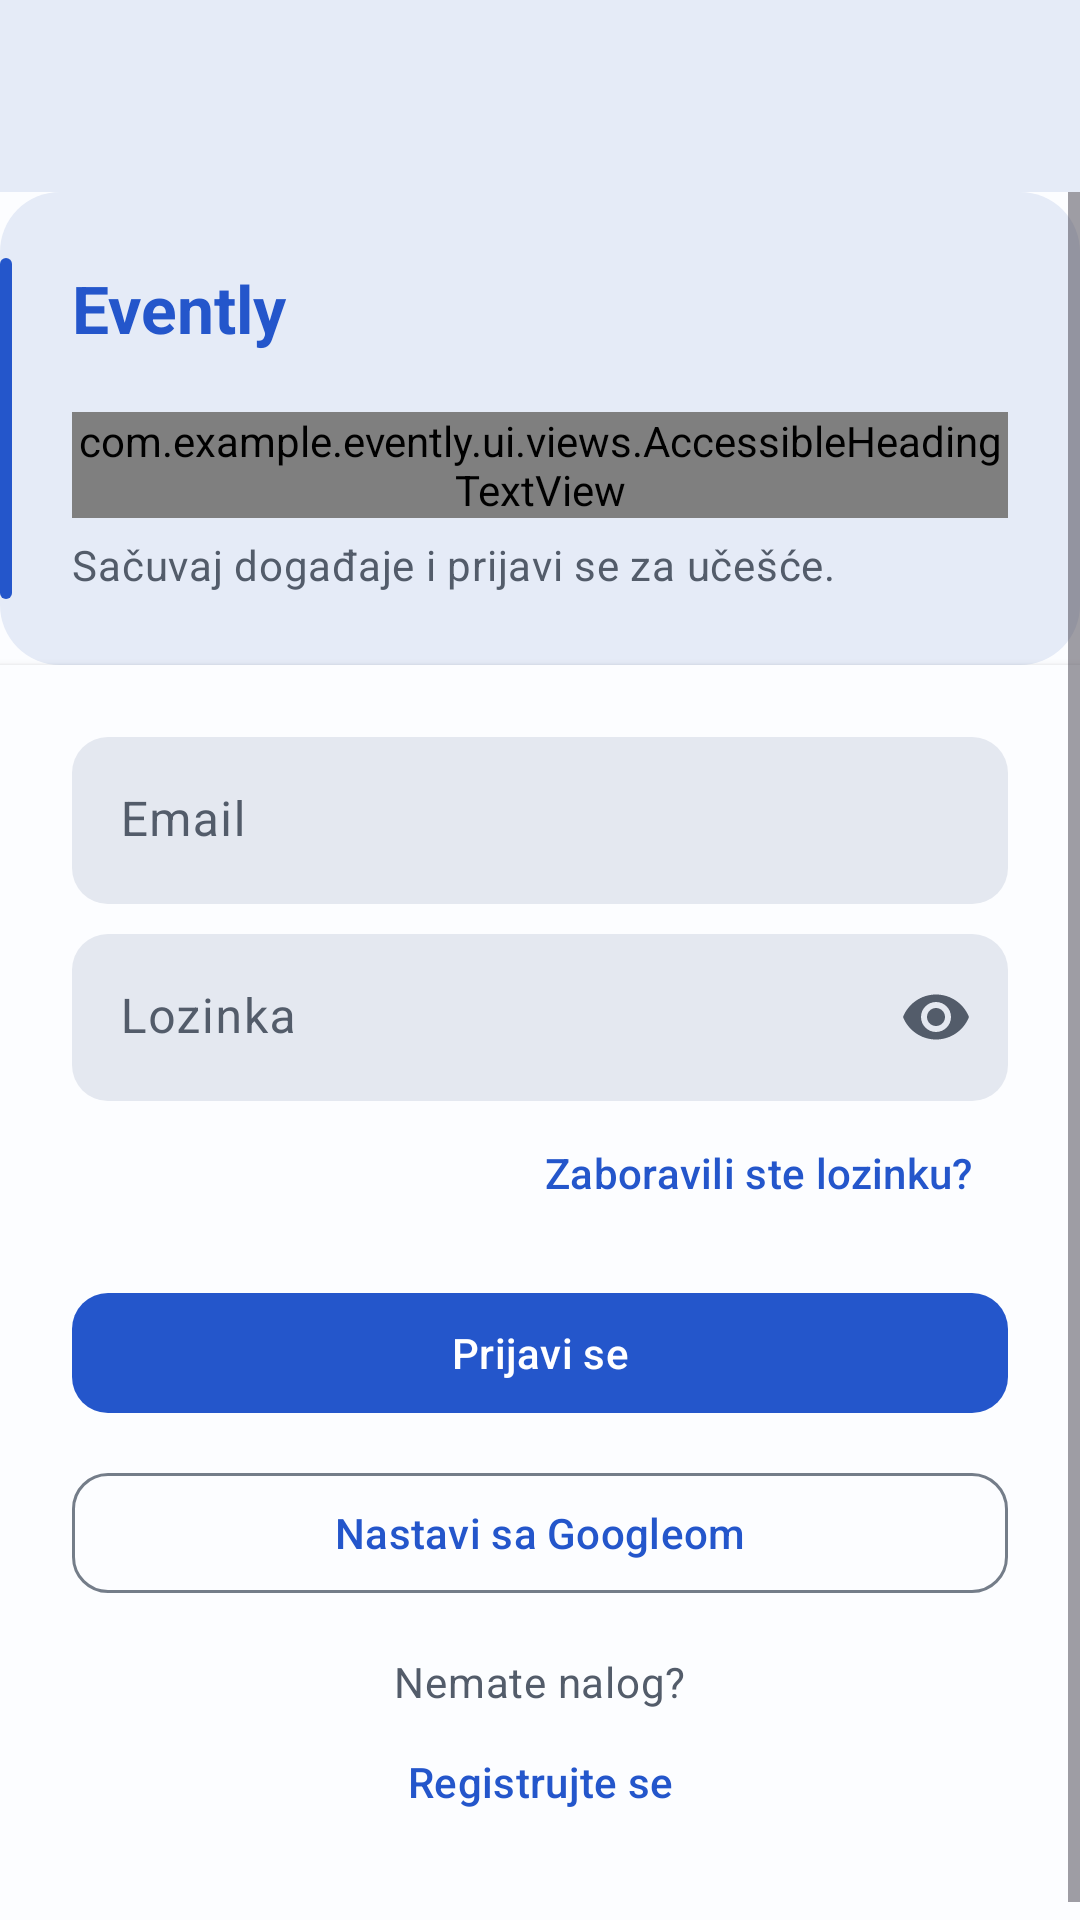

Reconstruct the res/layout file that produces this screen, plus the resources it refers to.
<!-- AndroidManifest.xml: activity theme Theme.Evently -->
<!-- res/layout/activity_login.xml -->
<?xml version='1.0' encoding='utf-8'?>
<LinearLayout xmlns:android="http://schemas.android.com/apk/res/android" xmlns:app="http://schemas.android.com/apk/res-auto" android:layout_width="match_parent" android:layout_height="match_parent" android:orientation="vertical" android:background="@color/colorBackground">
    <com.google.android.material.appbar.MaterialToolbar android:id="@+id/toolbar" android:layout_width="match_parent" android:layout_height="?attr/actionBarSize" app:navigationIcon="@drawable/ic_back" app:navigationContentDescription="@string/action_back" android:background="@color/colorIdentitySurface" />
    <ScrollView android:layout_width="match_parent" android:layout_height="0dp" android:layout_weight="1" android:fillViewport="true" android:clipToPadding="false">
        <LinearLayout android:layout_width="match_parent" android:layout_height="wrap_content" android:orientation="vertical" android:background="?attr/colorSurface">
            <LinearLayout android:layout_width="match_parent" android:layout_height="wrap_content" android:orientation="vertical" android:paddingHorizontal="24dp" android:paddingTop="24dp" android:paddingBottom="24dp" android:background="@drawable/bg_event_intro">
                <TextView android:layout_width="match_parent" android:layout_height="wrap_content" android:text="@string/app_name" android:textAppearance="@style/TextAppearance.Evently.Brand" />
                <com.example.evently.ui.views.AccessibleHeadingTextView android:layout_width="match_parent" android:layout_height="wrap_content" android:text="@string/auth_login_title" android:textAppearance="@style/TextAppearance.Evently.ScreenTitle" android:layout_marginTop="20dp" />
                <TextView android:layout_width="match_parent" android:layout_height="wrap_content" android:text="@string/auth_login_subtitle" android:textAppearance="@style/TextAppearance.Evently.Meta" android:layout_marginTop="6dp" />
            </LinearLayout>
            <LinearLayout android:layout_width="match_parent" android:layout_height="wrap_content" android:orientation="vertical" android:paddingHorizontal="24dp" android:paddingTop="24dp" android:paddingBottom="28dp" android:background="?attr/colorSurface" android:elevation="2dp">
                <com.google.android.material.textfield.TextInputLayout android:id="@+id/emailLayout" style="@style/Widget.Evently.Input" android:layout_width="match_parent" android:layout_height="wrap_content" android:hint="@string/auth_email">
                    <com.google.android.material.textfield.TextInputEditText android:id="@+id/etEmail" android:layout_width="match_parent" android:layout_height="wrap_content" android:inputType="textEmailAddress" android:autofillHints="emailAddress" android:imeOptions="actionNext" />
                </com.google.android.material.textfield.TextInputLayout>
                <com.google.android.material.textfield.TextInputLayout android:id="@+id/passwordLayout" style="@style/Widget.Evently.Input" android:layout_width="match_parent" android:layout_height="wrap_content" android:layout_marginTop="10dp" android:hint="@string/auth_password" app:endIconMode="password_toggle">
                    <com.google.android.material.textfield.TextInputEditText android:id="@+id/etPassword" android:layout_width="match_parent" android:layout_height="wrap_content" android:inputType="textPassword" android:autofillHints="password" android:imeOptions="actionDone" />
                </com.google.android.material.textfield.TextInputLayout>
                <com.google.android.material.button.MaterialButton android:id="@+id/btnForgotPassword" style="@style/Widget.Evently.TextButton" android:layout_width="wrap_content" android:layout_height="wrap_content" android:layout_gravity="end" android:text="@string/auth_forgot_password" />
                <TextView android:id="@+id/tvLoginError" android:layout_width="match_parent" android:layout_height="wrap_content" android:textAppearance="@style/TextAppearance.Evently.Meta" android:textColor="?attr/colorError" android:visibility="gone" android:accessibilityLiveRegion="polite" />
                <com.google.android.material.button.MaterialButton android:id="@+id/btnLogin" style="@style/Widget.Evently.PrimaryButton" android:layout_width="match_parent" android:layout_height="wrap_content" android:text="@string/auth_login" android:layout_marginTop="12dp" />
                <com.google.android.material.progressindicator.LinearProgressIndicator android:id="@+id/progressBar" android:layout_width="match_parent" android:layout_height="wrap_content" android:layout_marginTop="8dp" android:indeterminate="true" android:visibility="gone" android:contentDescription="@string/e_loading" />
                <com.google.android.material.button.MaterialButton android:id="@+id/btnGoogleSignIn" style="@style/Widget.Evently.SecondaryButton" android:layout_width="match_parent" android:layout_height="wrap_content" android:text="@string/auth_login_with_google" android:layout_marginTop="12dp" />
                <LinearLayout android:layout_width="match_parent" android:layout_height="wrap_content" android:orientation="vertical" android:gravity="center" android:layout_marginTop="16dp">
                    <TextView android:layout_width="wrap_content" android:layout_height="wrap_content" android:text="@string/auth_no_account" android:textAppearance="@style/TextAppearance.Evently.Meta" />
                    <com.google.android.material.button.MaterialButton android:id="@+id/tvGoToRegister" style="@style/Widget.Evently.TextButton" android:layout_width="wrap_content" android:layout_height="wrap_content" android:text="@string/auth_go_to_register" />
                </LinearLayout>
            </LinearLayout>
        </LinearLayout>
    </ScrollView>
</LinearLayout>
<!-- resources referenced by this layout -->
<resources>
  <color name="colorBackground">#F3F5F9</color>
  <color name="colorIdentitySurface">#E5EBF7</color>
  <string name="action_back">Nazad</string>
  <string name="app_name">Evently</string>
  <string name="auth_email">Email</string>
  <string name="auth_forgot_password">Zaboravili ste lozinku?</string>
  <string name="auth_go_to_register">Registrujte se</string>
  <string name="auth_login">Prijavi se</string>
  <string name="auth_login_subtitle">Sačuvaj događaje i prijavi se za učešće.</string>
  <string name="auth_login_title">Prijavi se</string>
  <string name="auth_login_with_google">Nastavi sa Googleom</string>
  <string name="auth_no_account">Nemate nalog? </string>
  <string name="auth_password">Lozinka</string>
  <string name="e_loading">Učitavanje</string>
  <style name="TextAppearance.Evently.Brand" parent="TextAppearance.Material3.TitleLarge">
          <item name="android:fontFamily">sans</item>
          <item name="android:textStyle">bold</item>
          <item name="android:textColor">?attr/colorPrimary</item>
      </style>
  <style name="TextAppearance.Evently.Meta" parent="TextAppearance.Material3.BodyMedium">
          <item name="android:textColor">?attr/colorOnSurfaceVariant</item>
      </style>
  <style name="TextAppearance.Evently.ScreenTitle" parent="TextAppearance.Material3.HeadlineSmall">
          <item name="android:fontFamily">sans</item>
          <item name="android:textStyle">bold</item>
          <item name="android:textColor">?attr/colorOnSurface</item>
      </style>
  <style name="Widget.Evently.SecondaryButton" parent="Widget.Material3.Button.OutlinedButton">
          <item name="android:minHeight">48dp</item>
          <item name="cornerRadius">12dp</item>
          <item name="android:textAllCaps">false</item>
      </style>
  <style name="Widget.Evently.TextButton" parent="Widget.Material3.Button.TextButton">
          <item name="android:minHeight">48dp</item>
          <item name="android:textAllCaps">false</item>
      </style>
  <color name="colorPrimary">#2456CB</color>
  <color name="colorOnPrimary">#FFFFFF</color>
  <color name="colorPrimaryContainer">#E5EDFF</color>
  <color name="colorOnPrimaryContainer">#173775</color>
  <color name="colorSecondary">@color/gray_600</color>
  <color name="colorOnSecondary">@color/gray_50</color>
  <color name="colorSecondaryContainer">#DFE8F7</color>
  <color name="colorOnSecondaryContainer">@color/gray_900</color>
  <color name="colorTertiary">@color/blue_500</color>
  <color name="colorOnTertiary">@color/gray_50</color>
  <color name="colorTertiaryContainer">@color/blue_50</color>
  <color name="colorOnTertiaryContainer">@color/blue_900</color>
  <color name="colorError">#B3261E</color>
  <color name="colorOnError">@color/gray_50</color>
  <color name="colorErrorContainer">@color/red_100</color>
  <color name="colorOnErrorContainer">@color/red_900</color>
  <color name="colorOnBackground">#20242D</color>
  <color name="colorSurface">#FCFDFF</color>
  <color name="colorOnSurface">#20242D</color>
  <color name="colorSurfaceVariant">#E7EAF0</color>
  <color name="colorOnSurfaceVariant">#535C6A</color>
  <color name="colorOutline">#747D89</color>
  <color name="colorOutlineVariant">#D8DEE8</color>
  <color name="colorSurfaceContainerLowest">#FFFFFF</color>
  <color name="colorSurfaceContainerLow">#FFFFFF</color>
  <color name="colorSurfaceContainer">#EEF2F7</color>
  <color name="colorSurfaceContainerHigh">#E6EBF2</color>
  <color name="colorSurfaceContainerHighest">#DEE5EE</color>
  <color name="gray_600">#475569</color>
  <color name="gray_50">#F8FAFC</color>
  <color name="gray_900">#0F172A</color>
  <color name="blue_500">#1E73BE</color>
  <color name="blue_50">#E8F3FF</color>
  <color name="blue_900">#041A30</color>
  <color name="red_100">#FEE2E2</color>
  <color name="red_900">#7F1D1D</color>
</resources>
